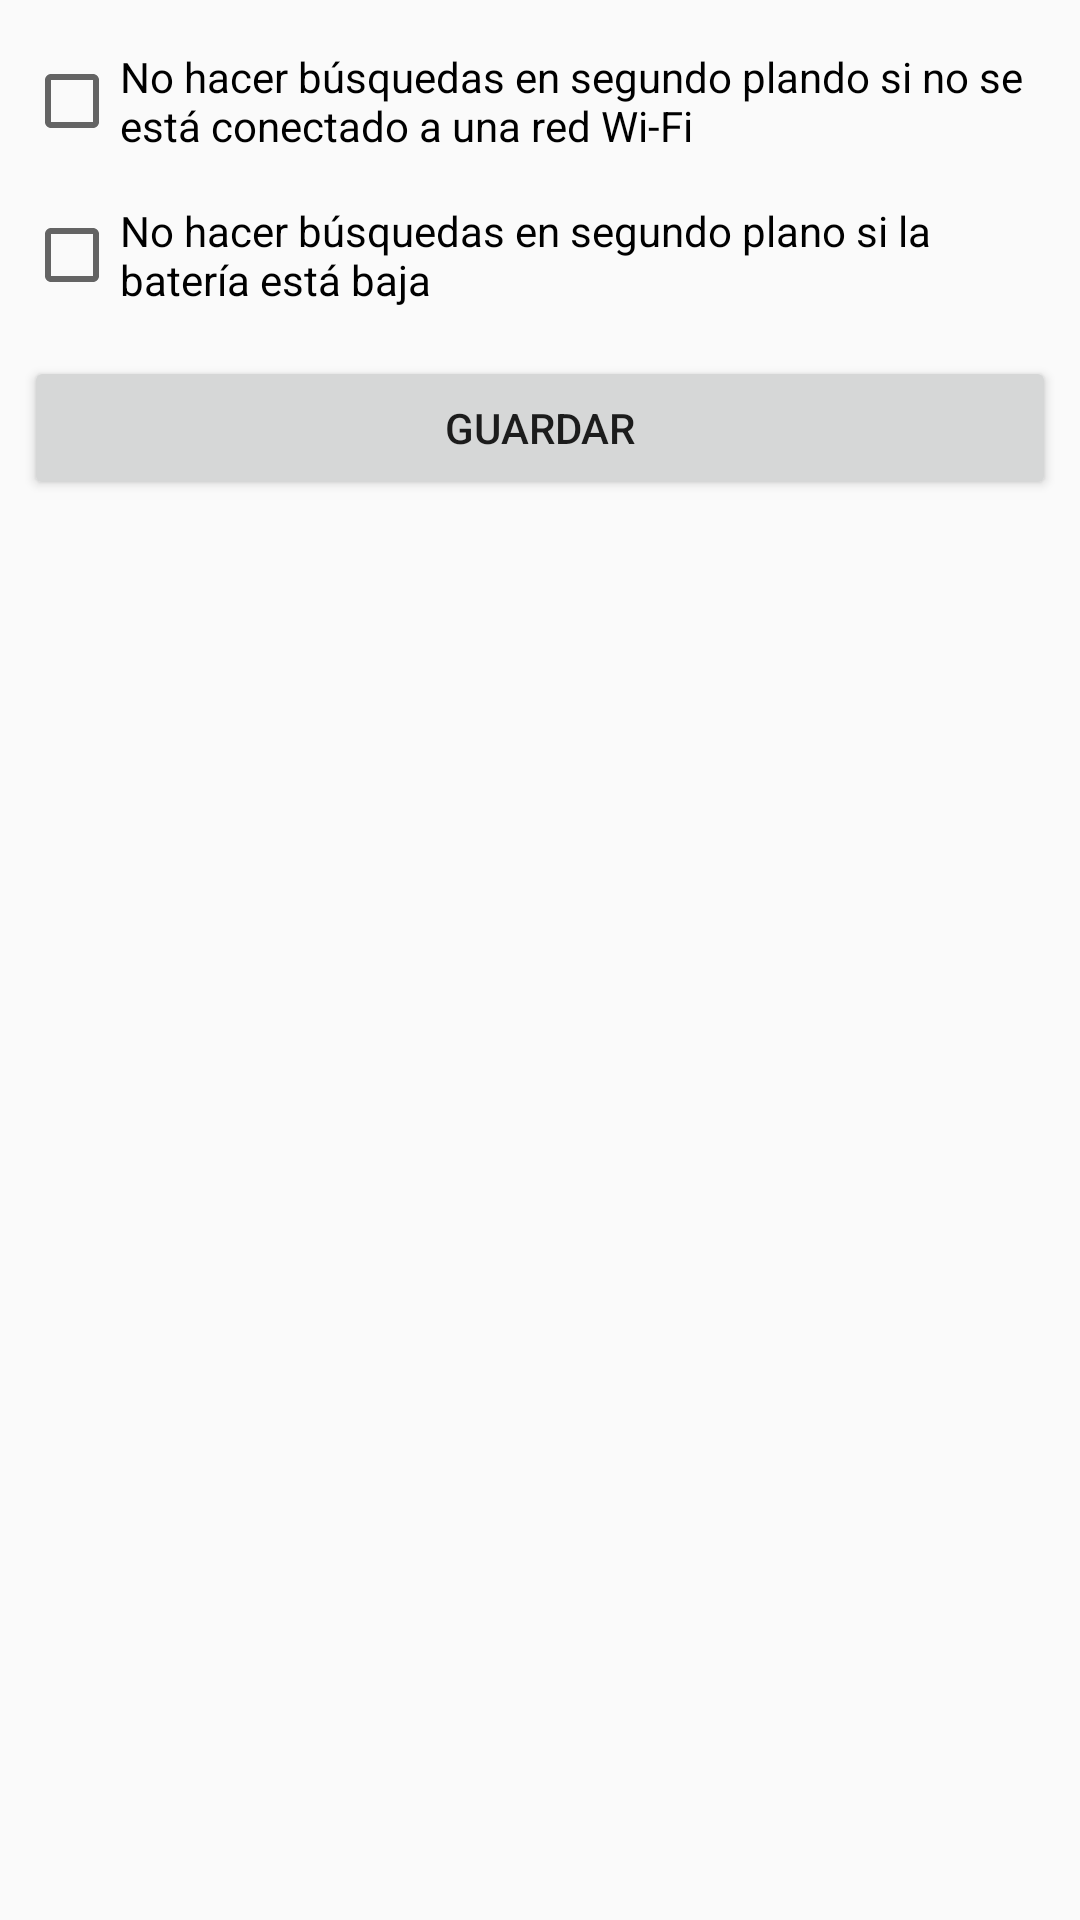

Produce the Android XML layout that renders to this screen, including the resource entries it uses.
<!-- AndroidManifest.xml: application theme Theme.MLAlertas -->
<!-- res/layout/activity_configuration.xml -->
<?xml version="1.0" encoding="utf-8"?>
<ScrollView xmlns:android="http://schemas.android.com/apk/res/android"
    xmlns:app="http://schemas.android.com/apk/res-auto"
    xmlns:tools="http://schemas.android.com/tools"
    android:layout_width="match_parent"
    android:layout_height="match_parent"
    tools:context=".ConfigurationActivity">

    <androidx.constraintlayout.widget.ConstraintLayout
        android:layout_width="match_parent"
        android:layout_height="wrap_content">

        <Button
            android:id="@+id/configuration_btn_save"
            android:layout_width="0dp"
            android:layout_height="wrap_content"
            android:layout_marginStart="8dp"
            android:layout_marginTop="16dp"
            android:layout_marginEnd="8dp"
            android:onClick="onClickBtnSave"
            android:text="Guardar"
            app:layout_constraintEnd_toEndOf="parent"
            app:layout_constraintHorizontal_bias="0.0"
            app:layout_constraintStart_toStartOf="parent"
            app:layout_constraintTop_toBottomOf="@+id/configuration_cb_battery_not_low" />

        <CheckBox
            android:id="@+id/configuration_cb_wifi"
            android:layout_width="0dp"
            android:layout_height="wrap_content"
            android:layout_marginStart="8dp"
            android:layout_marginTop="16dp"
            android:layout_marginEnd="8dp"
            android:text="No hacer búsquedas en segundo plando si no se está conectado a una red Wi-Fi"
            app:layout_constraintEnd_toEndOf="parent"
            app:layout_constraintStart_toStartOf="parent"
            app:layout_constraintTop_toTopOf="parent"
            tools:ignore="TouchTargetSizeCheck" />

        <CheckBox
            android:id="@+id/configuration_cb_battery_not_low"
            android:layout_width="0dp"
            android:layout_height="wrap_content"
            android:layout_marginStart="8dp"
            android:layout_marginTop="16dp"
            android:layout_marginEnd="8dp"
            android:text="No hacer búsquedas en segundo plano si la batería está baja"
            app:layout_constraintEnd_toEndOf="parent"
            app:layout_constraintStart_toStartOf="parent"
            app:layout_constraintTop_toBottomOf="@+id/configuration_cb_wifi"
            tools:ignore="TouchTargetSizeCheck" />

    </androidx.constraintlayout.widget.ConstraintLayout>

</ScrollView>
<!-- resources referenced by this layout -->
<resources>
  <style name="Theme.MLAlertas" parent="Theme.AppCompat.Light">
          
          <item name="colorPrimary">@color/yellow_ML1</item>
          <item name="colorPrimaryVariant">@color/yellow_ML2</item>
          <item name="colorOnPrimary">@color/white</item>
          
          <item name="colorSecondary">@color/teal_200</item>
          <item name="colorSecondaryVariant">@color/teal_700</item>
          <item name="colorOnSecondary">@color/black</item>
          
          <item name="android:statusBarColor" tools:targetApi="l">?attr/colorPrimaryVariant</item>
          
      </style>
  <color name="yellow_ML1">#FFFEDC13</color>
  <color name="yellow_ML2">#FFF5D315</color>
  <color name="white">#FFFFFFFF</color>
  <color name="teal_200">#FF03DAC5</color>
  <color name="teal_700">#FF018786</color>
  <color name="black">#FF000000</color>
</resources>
